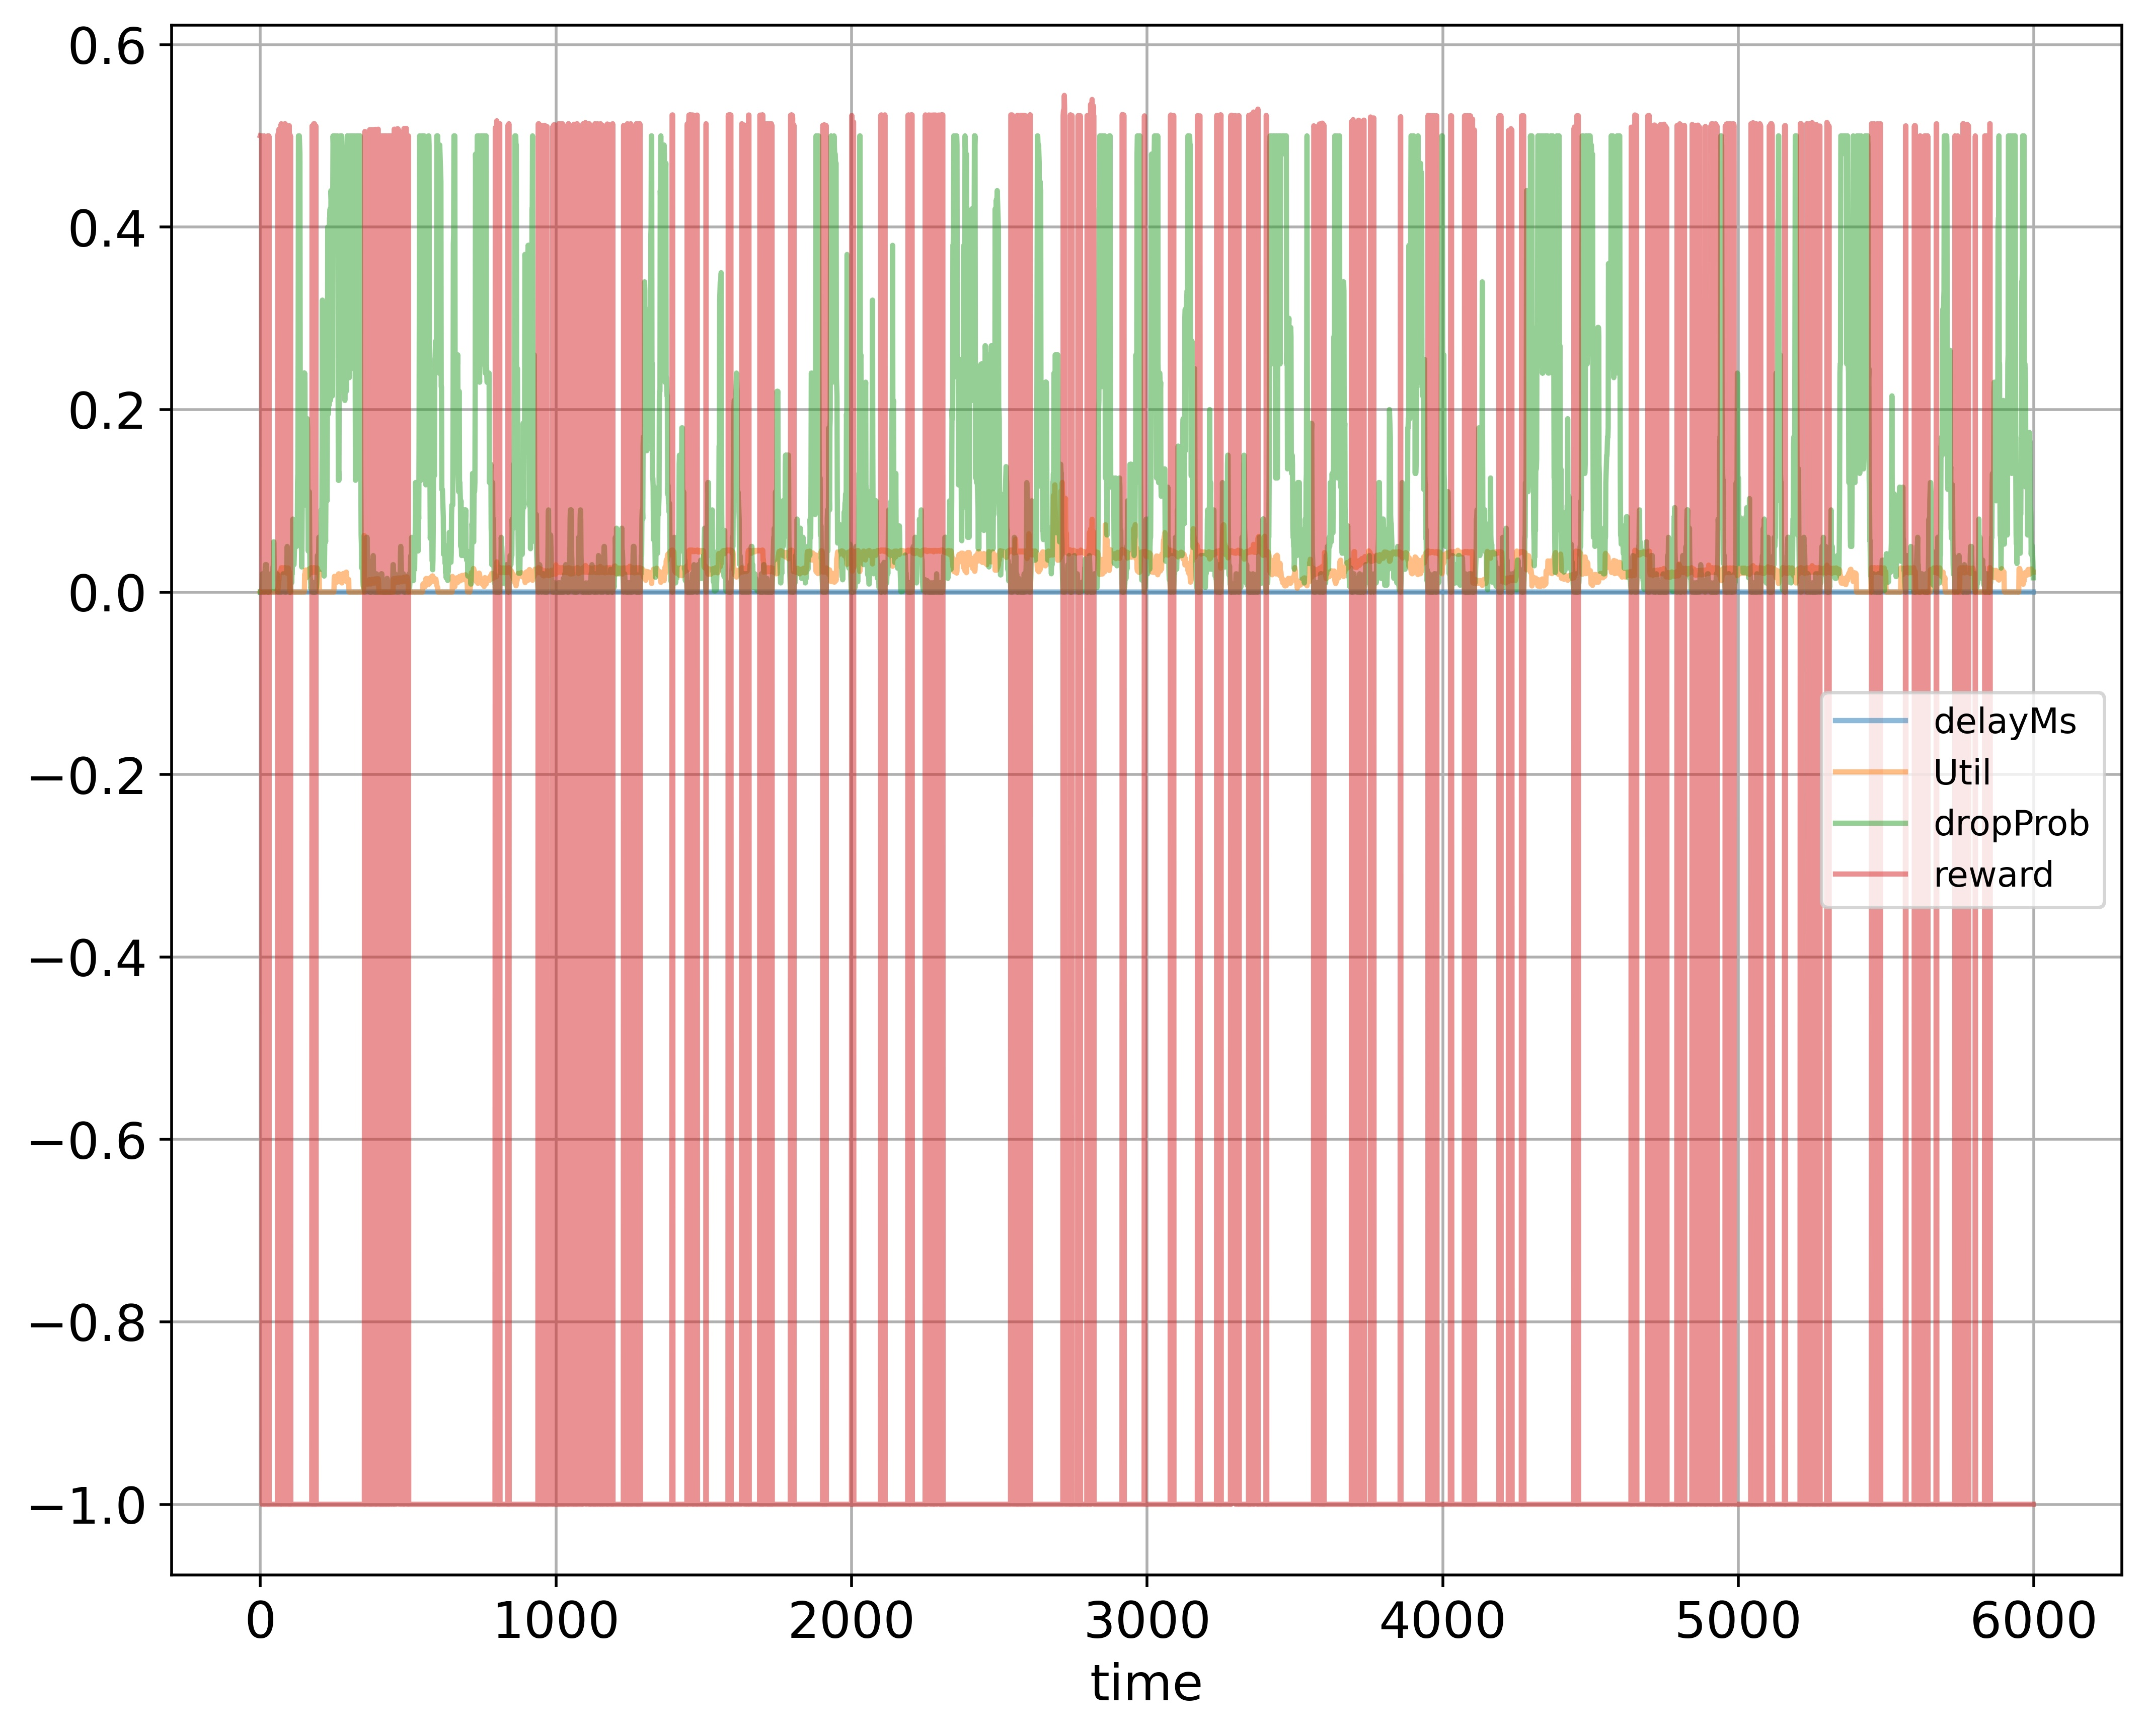

The data file committed next to this chart (first rows):
time; delayMs; Util; dropProb; reward
0; 0.0; 0.000224; 0.0; 0.5001
1; 0.0; 0.0; 0.0; 0.5
2; 0.0; 0.0; 0.0; 0.5
3; 0.0; 0.0; 0.0; 0.5
4; 0.0; 0.0; 0.0; 0.5
5; 0.0; 0.0; 0.0; 0.5
6; 0.0; 0.0; 0.01; -1.0
7; 0.0; 0.0; 0.02; -1.0
8; 0.0; 0.0; 0.01; -1.0
9; 0.0; 0.0; 0.005; -1.0
10; 0.0; 0.0; 0.015; -1.0
11; 0.0; 0.0; 0.0075; -1.0
12; 0.0; 0.0; 0.00375; -1.0
13; 0.0; 0.0; 0.0; 0.5
14; 0.0; 0.0; 0.01; -1.0
15; 0.0; 0.0; 0.02; -1.0
16; 0.0; 0.0; 0.02; -1.0
17; 0.0; 0.0; 0.03; -1.0
18; 0.0; 0.0; 0.015; -1.0
19; 0.0; 0.0; 0.015; -1.0
20; 0.0; 0.0; 0.015; -1.0
21; 0.0; 0.0; 0.03; -1.0
22; 0.0; 0.0; 0.015; -1.0
23; 0.0; 0.0; 0.005; -1.0
24; 0.0; 0.0; 0.01; -1.0
25; 0.0; 0.0; 0.0; 0.5
26; 0.0; 0.0; 0.01; -1.0
27; 0.0; 0.0; 0.02; -1.0
28; 0.0; 0.0; 0.01; -1.0
29; 0.0; 0.0; 0.0; 0.5
30; 0.0; 0.0; 0.01; -1.0
31; 0.0; 0.0; 0.005; -1.0
32; 0.0; 0.0; 0.0025; -1.0
33; 0.0; 0.0; 0.0025; -1.0
34; 0.0; 0.0; 0.005; -1.0
35; 0.0; 0.0; 0.01; -1.0
36; 0.0; 0.0; 0.02; -1.0
37; 0.0; 0.0; 0.01; -1.0
38; 0.0; 0.0; 0.005; -1.0
39; 0.0; 0.0; 0.015; -1.0
40; 0.0; 0.0; 0.0075; -1.0
41; 0.0; 0.0; 0.0175; -1.0
42; 0.0; 0.0; 0.0175; -1.0
43; 0.0; 0.0; 0.0275; -1.0
44; 0.0; 0.0; 0.0275; -1.0
45; 0.0; 0.0; 0.055; -1.0
46; 0.0; 0.0; 0.055; -1.0
47; 0.0; 0.0; 0.0275; -1.0
48; 0.0; 0.0; 0.01375; -1.0
49; 0.0; 0.0; 0.01375; -1.0
50; 0.0; 0.000208; 0.00375; -1.0
51; 0.0; 0.000208; 0.0075; -1.0
52; 0.0; 0.000208; 0.015; -1.0
53; 0.0; 0.000416; 0.005; -1.0
54; 0.0; 0.000624; 0.01; -1.0
55; 0.0; 0.000832; 0.01; -1.0
56; 0.0; 0.001248; 0.01; -1.0
57; 0.0; 0.001872; 0.02; -1.0
58; 0.0; 0.002912; 0.01; -1.0
59; 0.0; 0.000416; 0.0; 0.5002
... 5,939 more rows
